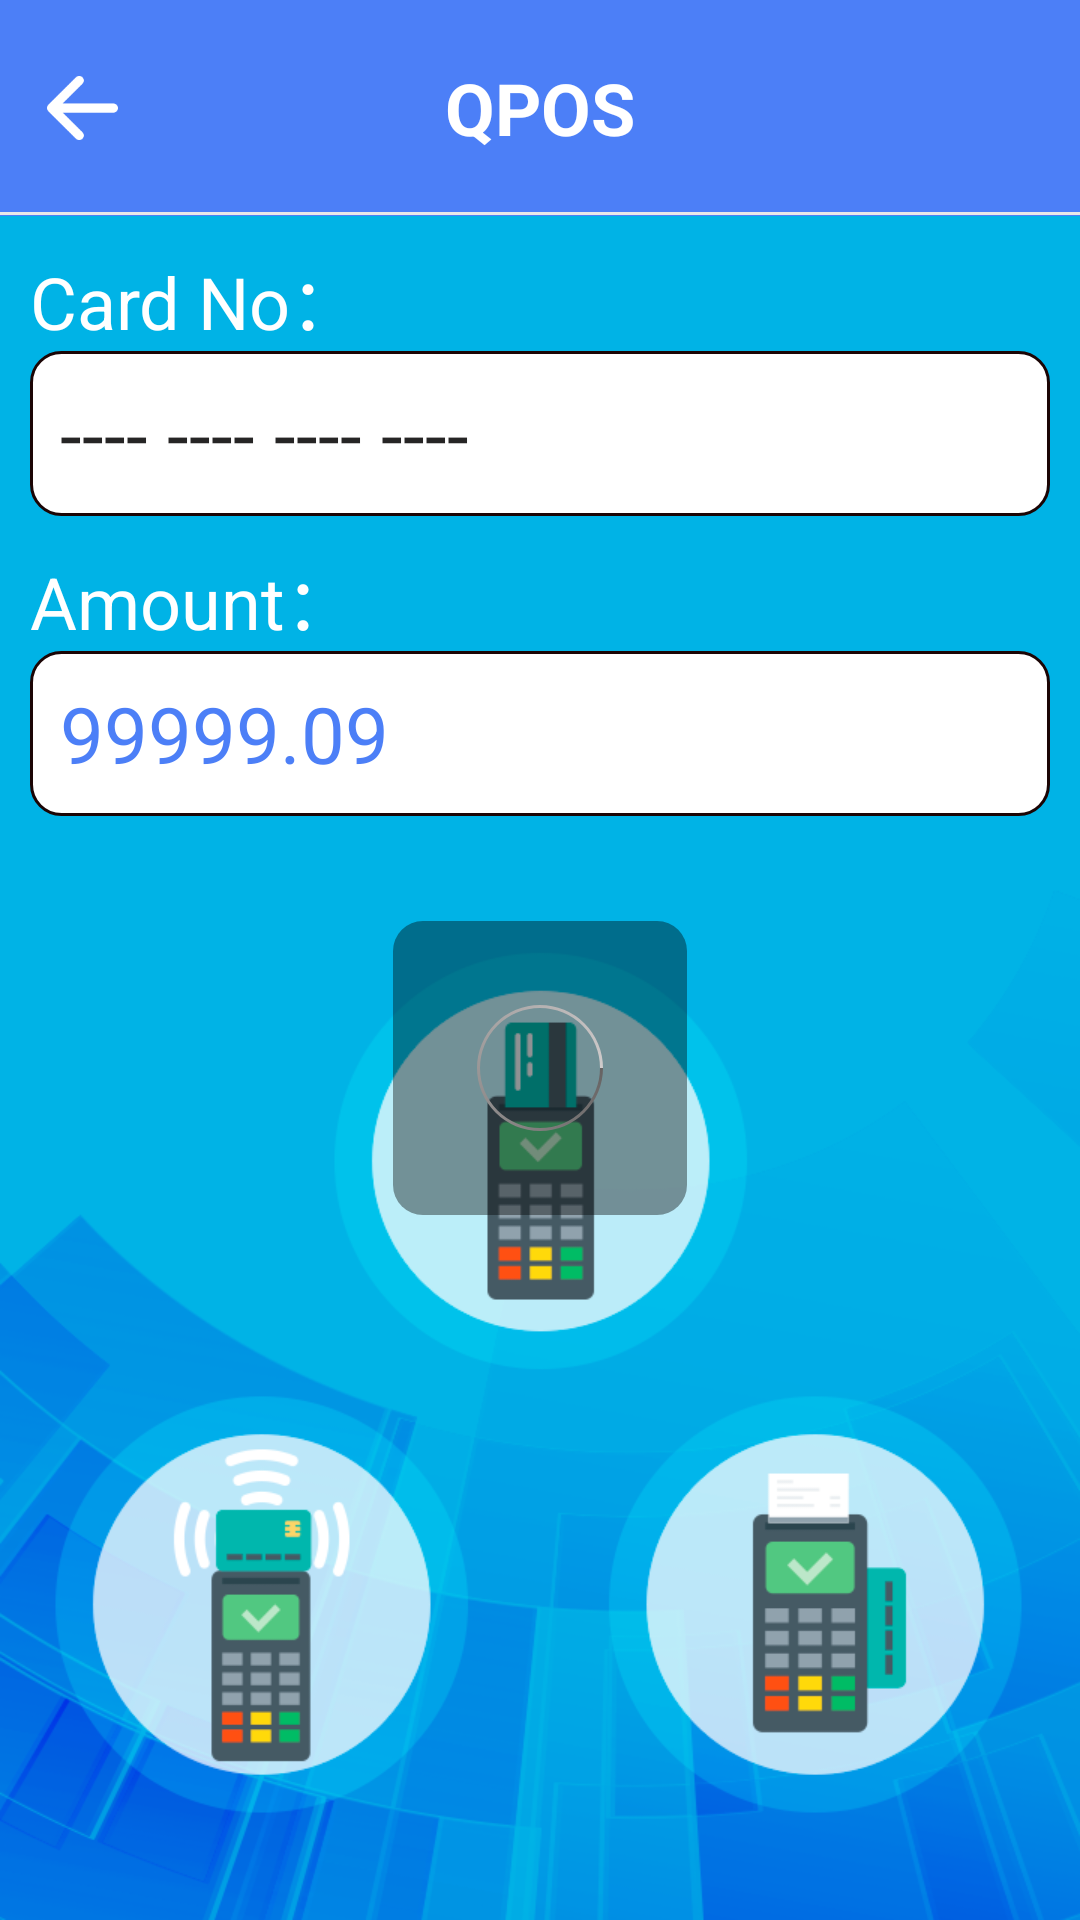

Here is an Android app screen rendered from its layout file. Give the layout XML and the strings, colors and styles it references.
<!-- AndroidManifest.xml: application theme CashierBaseTheme -->
<!-- res/layout/activity_swap_card.xml -->
<?xml version="1.0" encoding="utf-8"?>
<LinearLayout xmlns:android="http://schemas.android.com/apk/res/android"
    android:layout_width="match_parent"
    android:layout_height="match_parent"
    android:background="@color/background_color_all"
    android:orientation="vertical"
    >
    <include layout="@layout/top_title" />

<RelativeLayout
    android:layout_width="match_parent"
    android:layout_height="match_parent">


    <RelativeLayout

        android:layout_width="match_parent"
        android:layout_height="match_parent"
        android:orientation="vertical"
        android:background="@drawable/bg"
        android:visibility="visible"


        >

        <LinearLayout
            android:layout_marginLeft="10dp"
            android:layout_marginRight="10dp"
            android:layout_marginTop="10dp"
            android:id="@+id/layout_cradno"
            android:orientation="vertical"
            android:layout_width="match_parent"
            android:layout_height="wrap_content"
            android:gravity="center_vertical"
            >
            <TextView

                android:textSize="24sp"
                android:layout_width="wrap_content"
                android:layout_height="wrap_content"
                android:text="Card No："
                android:textColor="@color/white"
                />
            <TextView
                android:paddingLeft="6dp"
                android:paddingTop="10dp"
                android:paddingBottom="10dp"
                android:paddingStart="10dp"
                android:background="@drawable/background_editext"
                android:id="@+id/tv_cardNo"
                android:textSize="26sp"
                android:layout_width="fill_parent"
                android:layout_gravity="center"
                android:layout_height="wrap_content"
                android:text="---- ---- ---- ----"
                android:textAlignment="gravity"
                android:textColor="@color/color_primary_text"/>
        </LinearLayout>

        <LinearLayout
            android:layout_marginLeft="10dp"
            android:layout_marginRight="10dp"
            android:layout_marginTop="10dp"
            android:layout_below="@id/layout_cradno"
            android:orientation="vertical"
            android:layout_width="match_parent"
            android:layout_height="wrap_content"
            android:gravity="center_vertical">
            <TextView
                android:textSize="24sp"
                android:layout_width="wrap_content"
                android:layout_height="wrap_content"
                android:text="Amount："
                android:textColor="@color/white"
                />

            <TextView
                android:id="@+id/tv_amount"
                android:paddingStart="10dp"
                android:layout_width="fill_parent"
                android:layout_height="wrap_content"
                android:layout_gravity="center"
                android:background="@drawable/background_editext"
                android:paddingBottom="10dp"
                android:paddingLeft="6dp"
                android:paddingTop="10dp"
                android:text="99999.09"
                android:textAlignment="gravity"
                android:textColor="@color/colorPrimary"
                android:textSize="26sp" />
        </LinearLayout>
    </RelativeLayout>

    <FrameLayout
        android:id="@+id/progressLayout"
        android:layout_width="match_parent"
        android:layout_height="match_parent">
        <include layout="@layout/progress_layout"/>
    </FrameLayout>
</RelativeLayout>
</LinearLayout>
<!-- res/layout/top_title.xml (included above) -->
<?xml version="1.0" encoding="utf-8"?>
<RelativeLayout xmlns:android="http://schemas.android.com/apk/res/android"
    android:id="@+id/title_layout"
    android:layout_width="fill_parent"
    android:layout_height="@dimen/title_high"
    android:background="@color/colorPrimary"
    >

    <TextView
        android:id="@+id/titleNameText"
        android:textSize="24sp"
        android:textColor="@color/white"
        android:layout_width="wrap_content"
        android:layout_height="wrap_content"
        android:layout_centerHorizontal="true"
        android:layout_centerVertical="true"
        android:textStyle="bold"
        android:text="@string/app_name"/>



    <ImageView android:layout_width="match_parent"
        android:layout_height="wrap_content"
        android:layout_alignParentBottom="true"
        android:src="@drawable/line_bold"/>

    <ImageView
        android:id="@+id/titleBackImage"
        android:layout_width="45dp"
        android:layout_height="fill_parent"
        android:src="@drawable/ic_back"
        android:paddingRight="20dp"
        android:layout_alignParentTop="true"
        android:layout_marginStart="15dp"
        android:visibility="visible"
        />
    


</RelativeLayout>
<!-- res/layout/progress_layout.xml (included above) -->
<?xml version="1.0" encoding="utf-8"?>
<LinearLayout
    android:id="@+id/progressLayout"

    xmlns:android="http://schemas.android.com/apk/res/android"
    android:orientation="vertical"
    android:layout_width="match_parent"
    android:layout_height="match_parent">

    <FrameLayout
        android:layout_width="match_parent"
        android:layout_height="match_parent"
        android:background="@android:color/transparent"
        android:clickable="false">

        <FrameLayout
            android:layout_width="wrap_content"
            android:layout_height="wrap_content"
            android:background="@drawable/framelayout_border"
            android:layout_gravity="center">

            <ProgressBar
                android:indeterminateDrawable="@drawable/progress_bar_drawable"
                android:layout_width="wrap_content"
                android:layout_height="wrap_content"
                android:padding="25dp"
                android:layout_gravity="center"
                android:indeterminate="true" />

        </FrameLayout>

    </FrameLayout>

</LinearLayout>
<!-- resources referenced by this layout -->
<resources>
  <color name="background_color_all">#eef0f1</color>
  <color name="colorPrimary">#4C7FF7</color>
  <color name="color_primary_text">#262525</color>
  <color name="white">#ffffff</color>
  <dimen name="title_high">72dp</dimen>
  <!-- drawable background_editext (drawable) -->
  <?xml version="1.0" encoding="utf-8"?>
  <shape xmlns:android="http://schemas.android.com/apk/res/android" android:shape="rectangle">
      <corners android:radius="@dimen/tendp"/>
      <solid android:color="@color/white"/>
      <stroke android:color="@color/stroke_editext"
          android:width="1dp"/>
  
  </shape>
  <!-- drawable bg: webp bitmap (drawable, 66576 bytes) -->
  <!-- drawable framelayout_border (drawable) -->
  <?xml version="1.0" encoding="utf-8"?>
  <shape xmlns:android="http://schemas.android.com/apk/res/android"
      android:shape="rectangle">
      <gradient android:startColor="#64000000"
          android:endColor="#64000000"
          android:angle="270" />
      <corners android:radius="10dp" />
  </shape>
  <!-- drawable ic_back: png bitmap (drawable, 1869 bytes) -->
  <!-- drawable line_bold: webp bitmap (drawable, 44 bytes) -->
  <!-- drawable progress_bar_drawable (drawable) -->
  <?xml version="1.0" encoding="utf-8"?>
  <rotate xmlns:android="http://schemas.android.com/apk/res/android"
      android:duration="4000"
      android:fromDegrees="0"
      android:pivotX="50%"
      android:pivotY="50%"
      android:toDegrees="1440" >
      <shape
          android:innerRadius="20dp"
          android:shape="ring"
          android:thickness="1dp"
          android:useLevel="false" >
          <size
              android:height="48dp"
              android:width="48dp" />
          <gradient
              android:centerY="0.5"
              android:endColor="#cfcbcb"
              android:startColor="#666363"
              android:type="sweep"
              android:useLevel="false" />
      </shape>
  
  </rotate>
  <string name="app_name">QPOS</string>
  <style name="CashierBaseTheme" parent="AppBaseTheme">
          <item name="android:windowNoTitle">true</item>
          <item name="android:colorPrimaryDark" tools:targetApi="lollipop">@color/colorPrimaryDark</item>
          
          
          
          
          
  
      </style>
  <dimen name="tendp">10dp</dimen>
  <color name="stroke_editext">#1B0505</color>
  <style name="AppBaseTheme" parent="android:Theme.Light">
          
      </style>
  <color name="colorPrimaryDark">#3F73EC</color>
</resources>
